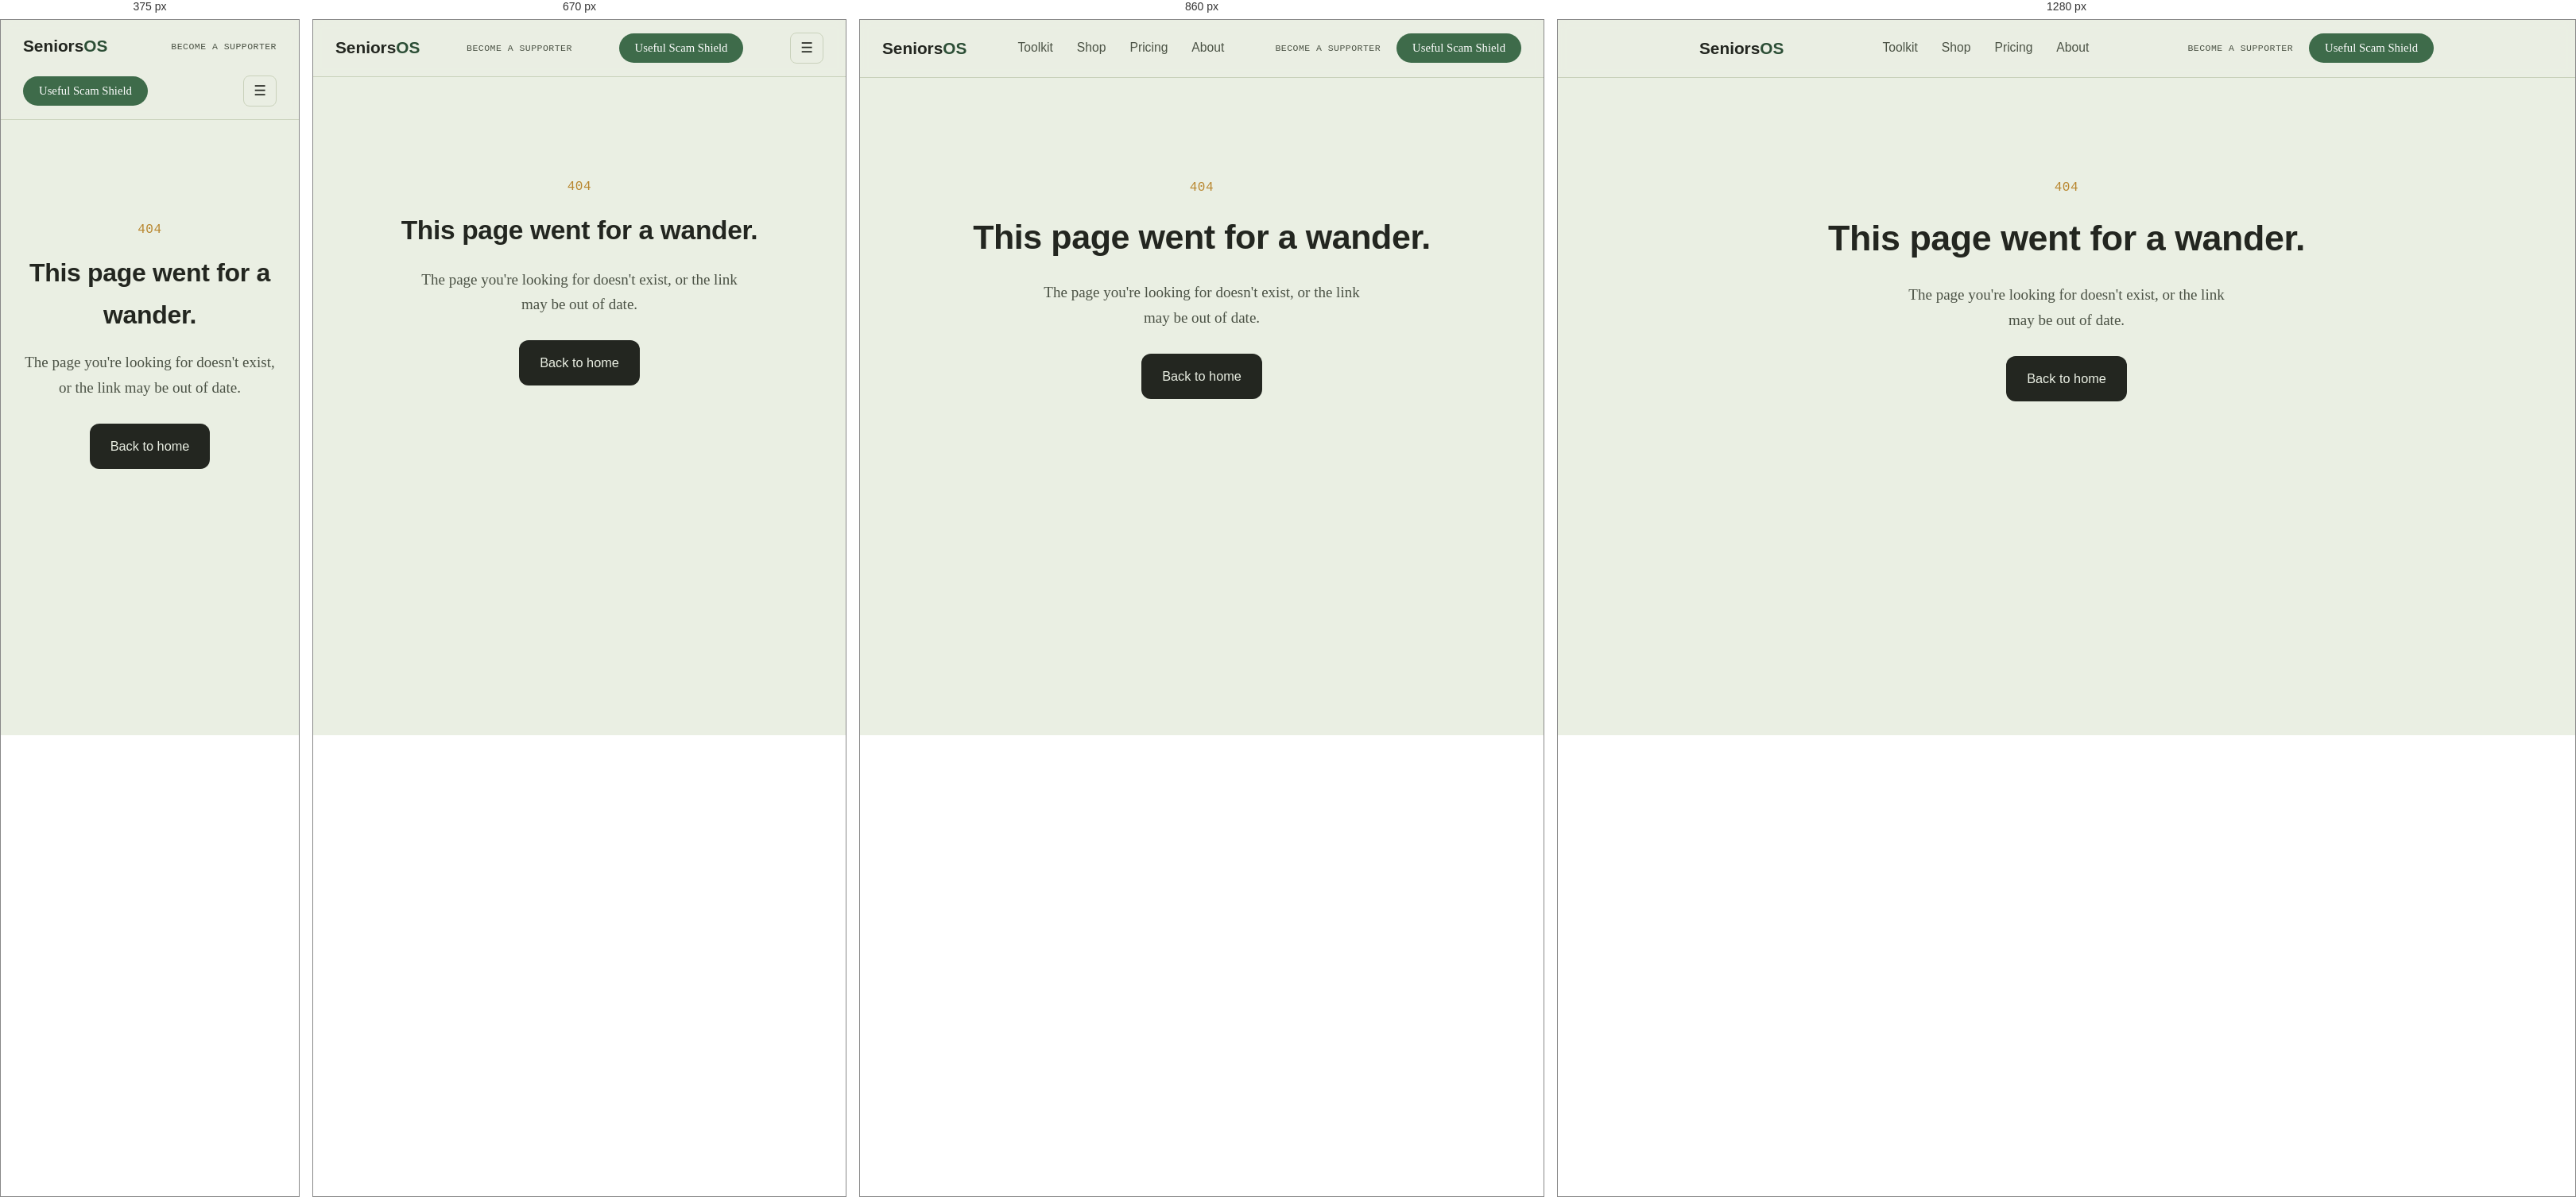
Rendered at 375 px, 670 px, 860 px and 1280 px, left to right.

<!-- file: 404.html -->
<!DOCTYPE html>
<html lang="en">
<head>
<meta charset="UTF-8">
<meta name="viewport" content="width=device-width, initial-scale=1.0">
<title>Page not found — SeniorsOS</title>
<!-- SEO tags -->
<link rel="canonical" href="https://seniorsos.online/404.html">
<meta name="robots" content="noindex, follow">
<meta property="og:title" content="Page not found — SeniorsOS">
<meta property="og:description" content="SeniorsOS: plain-English AI help for everyday tasks, and a short list of genuinely useful products.">
<meta property="og:image" content="https://seniorsos.online/images/soap_bar.jpg">
<meta property="og:url" content="https://seniorsos.online/404.html">
<meta property="og:type" content="website">
<meta name="twitter:card" content="summary_large_image">
<meta name="twitter:title" content="Page not found — SeniorsOS">
<meta name="twitter:description" content="SeniorsOS: plain-English AI help for everyday tasks, and a short list of genuinely useful products.">
<meta name="twitter:image" content="https://seniorsos.online/images/soap_bar.jpg">
<link rel="preconnect" href="https://fonts.googleapis.com">
<link href="https://fonts.googleapis.com/css2?family=Bricolage+Grotesque:opsz,wght@12..96,400;12..96,500;12..96,600;12..96,700&family=Source+Serif+4:opsz,wght@8..60,400;8..60,500;8..60,600&family=IBM+Plex+Mono:wght@400;500&display=swap" rel="stylesheet">
<link rel="icon" href="favicon.ico">
<link rel="stylesheet" href="assets/style.css">
</head>
<body>

<header>
  <div class="header-row">
    <a class="logo" href="index.html">Seniors<span>OS</span></a>
    <nav class="site-nav" id="siteNav">
      <a href="toolkit.html">Toolkit</a>
      <a href="shop.html">Shop</a>
      <a href="pricing.html">Pricing</a>
      <a href="about.html">About</a>
    </nav>
      <div class="auth-controls mono">
        <a href="donate.html" class="auth-out">Become a supporter</a>
        <a href="member-dashboard.html" class="auth-member" style="display:none;">My Toolkit</a>
        <a href="#" data-auth-action="logout" class="auth-in" style="display:none;">Log out</a>
      </div>
    <button class="header-cta" onclick="location.href='toolkit.html'">Useful Scam Shield</button>
    <button class="nav-toggle" id="navToggle" aria-label="Open menu">&#9776;</button>
  </div>
</header>

<div class="wrap">
  <section class="error-page">
    <span class="code mono">404</span>
    <h1>This page went for a wander.</h1>
    <p>The page you're looking for doesn't exist, or the link may be out of date.</p>
    <a class="btn-primary" href="index.html">Back to home</a>
  </section>
</div>

<script type="module" src="assets/auth.js"></script>
<script src="assets/script.js"></script>
</body>
</html>


/* @media block from style.css */
@media (max-width: 760px){
  .site-nav{
    display:none;
    position:absolute;
    top: 100%;
    left:0;
    right:0;
    background: var(--paper);
    border-bottom: 1px solid var(--line);
    flex-direction: column;
    padding: 10px 28px 20px;
    gap: 4px;
  }
  .site-nav.open{ display:flex; }
  .nav-toggle{ display:inline-block; order: 3; }
  .header-cta{ order: 2; }
  .header-row{ flex-wrap: wrap; }
  .auth-controls{ display:none; }
}

/* @media block from style.css */
@media (max-width: 760px){ .dial-section{ grid-template-columns: 1fr; } }

/* @media block from style.css */
@media (max-width: 640px){ .module-card{ grid-template-columns: 1fr; } }

/* @media block from style.css */
@media (max-width: 900px){ .pricing-grid{ grid-template-columns: 1fr; } }

/* @media block from style.css */
@media (max-width: 700px){ .suggest-box{ grid-template-columns: 1fr; } }

/* @media block from style.css */
@media (max-width: 820px){ .product-layout{ grid-template-columns: 1fr; } }